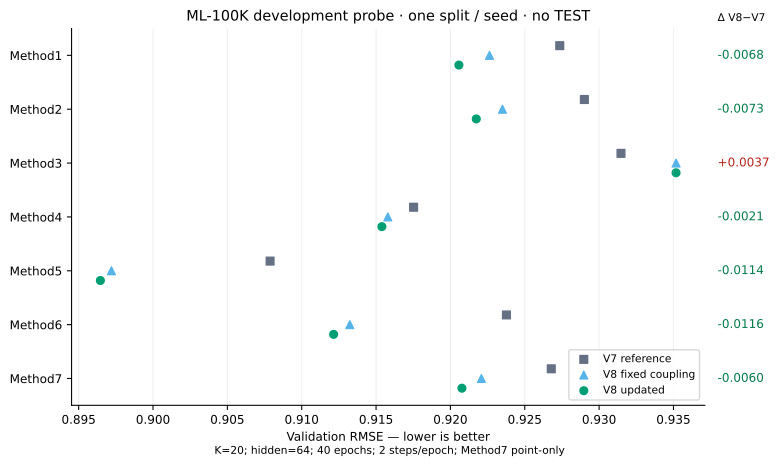

The file beside this chart, header and first rows:
method, variant, val_RMSE, best_epoch, best_raw_val_RMSE, source_lineage, hidden_dim, max_epochs, steps_per_epoch, selected_response_scale, selected_geometry_scale, seconds, test_evaluated
Method1, v7_reference, 0.9274, 40, 0.9294, v7, 64, 40, 2, 0.75, 1.0, 74.43, False
Method1, v8_fixed_control, 0.9226, 40, 0.9245, v8, 64, 40, 2, 0.75, 1.0, 67.1, False
Method1, v8_updated, 0.9206, 40, 0.9254, v8, 64, 40, 2, 0.8292, 0.5, 82.1, False
Method2, v7_reference, 0.929, 40, 0.9294, v7, 64, 40, 2, 0.75, 1.0, 115.2, False
Method2, v8_fixed_control, 0.9235, 40, 0.9235, v8, 64, 40, 2, 1.0, 1.0, 118.6, False
Method2, v8_updated, 0.9217, 40, 0.924, v8, 64, 40, 2, 0.8525, 0.25, 119.2, False
Method3, v7_reference, 0.9315, 40, 0.9351, v4, 64, 40, 2, 0.75, 1.0, 27.81, False
Method3, v8_fixed_control, 0.9352, 40, 0.9406, v8, 64, 40, 2, 0.75, 1.0, 27.67, False
Method3, v8_updated, 0.9352, 40, 0.9406, v8, 64, 40, 2, 0.9945, 0.75, 26.84, False
Method4, v7_reference, 0.9175, 40, 0.9175, v4, 64, 40, 2, 1.0, 1.0, 15.74, False
Method4, v8_fixed_control, 0.9158, 40, 0.9158, v8, 64, 40, 2, 1.0, 1.0, 17.7, False
Method4, v8_updated, 0.9154, 40, 0.9158, v8, 64, 40, 2, 1.5, 0.75, 15.39, False
Method5, v7_reference, 0.9079, 15, 0.9079, v3, 64, 40, 2, 1.0, 1.0, 125.7, False
Method5, v8_fixed_control, 0.8972, 20, 0.8972, v8, 64, 40, 2, 1.0, 1.0, 143.3, False
Method5, v8_updated, 0.8965, 20, 0.8972, v8, 64, 40, 2, 1.5, 0.75, 209.6, False
Method6, v7_reference, 0.9238, 40, 0.9238, v7, 64, 40, 2, 1.0, 1.0, 26.03, False
Method6, v8_fixed_control, 0.9132, 40, 0.9132, v8, 64, 40, 2, 1.0, 1.0, 25.63, False
Method6, v8_updated, 0.9121, 40, 0.9132, v8, 64, 40, 2, 0.8988, 0.75, 26.85, False
Method7, v7_reference, 0.9268, 40, 0.9268, v7, 64, 40, 2, 1.0, 1.0, 21.02, False
Method7, v8_fixed_control, 0.9221, 40, 0.9221, v8, 64, 40, 2, 1.0, 1.0, 25.8, False
Method7, v8_updated, 0.9208, 40, 0.9221, v8, 64, 40, 2, 0.8829, 1.0, 19.85, False
